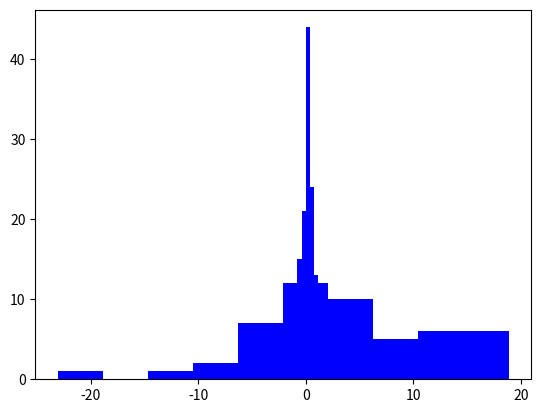

Python code for this plot:

import random
import numpy as np
import matplotlib.pyplot as plt
from scipy import stats

# Créer trois échantillons 
# X1 de taille 100 qui suit la loi normale centrée réduite
X1 = np.random.normal(0, 1, 100)
plt.hist(np.sort(X1), linewidth=2, color='b')
plt.show()
# X2 de taille 100 qui suit la loi gama(1,0.8)
X2 = np.random.gamma(1, .8, 100)
plt.hist(np.sort(X2), linewidth=2, color='b')
plt.show()
# X3 de taille 50 qui suit la loi normale de moyenne 10 et d’écart-type 5
X3 = np.random.normal(5,10,50)

plt.hist(np.sort(X3), linewidth=2, color='b')
plt.show()
# X1 et X2 proviennent-ils de la même loi ?
print(stats.ks_2samp(X1, X2))

# X1 et X3 proviennent-ils de la même loi ?
print(stats.ks_2samp(X1, X3))
    # Pvalues à 1.08 e -07, on rejette l'hypotése nulle

# X1 provient-il d’une loi gamma avec 3 comme paramètre de forme et 2 pour le taux ? 
print(stats.kstest(X1, 'gamma', args=(3, 2)))
    # Pvalues à 1.08 e -07, on rejette l'hypotése nulle
    
# X3 provient-il d’une loi normale ? 
print(stats.kstest(X3, 'norm', args=(10,5)))
    # Pvalues  > alpha on accepte l'hypotése nulle

"""N = int(input("Enter the size of random numbers to be produced : ")) 
D_plus =[] 
D_minus =[] 
_random =[]
# Rank the N random numbers
for i in range(0, N): 
    _random.append(random.random()) 
    _random.sort() 
  
# Calculate max(i/N-Ri) 
for i in range(1, N + 1): 
    x = i / N - _random[i-1] 
    D_plus.append(x) 
  
# Calculate max(Ri-((i-1)/N)) 
for i in range(1, N + 1): 
    y =(i-1)/N 
    y =_random[i-1]-y 
    D_minus.append(y) 
  
# Calculate max(D+, D-) 
ans = max(max(D_plus, D_minus)) 
print("Value of D is :") 
print(ans) """
